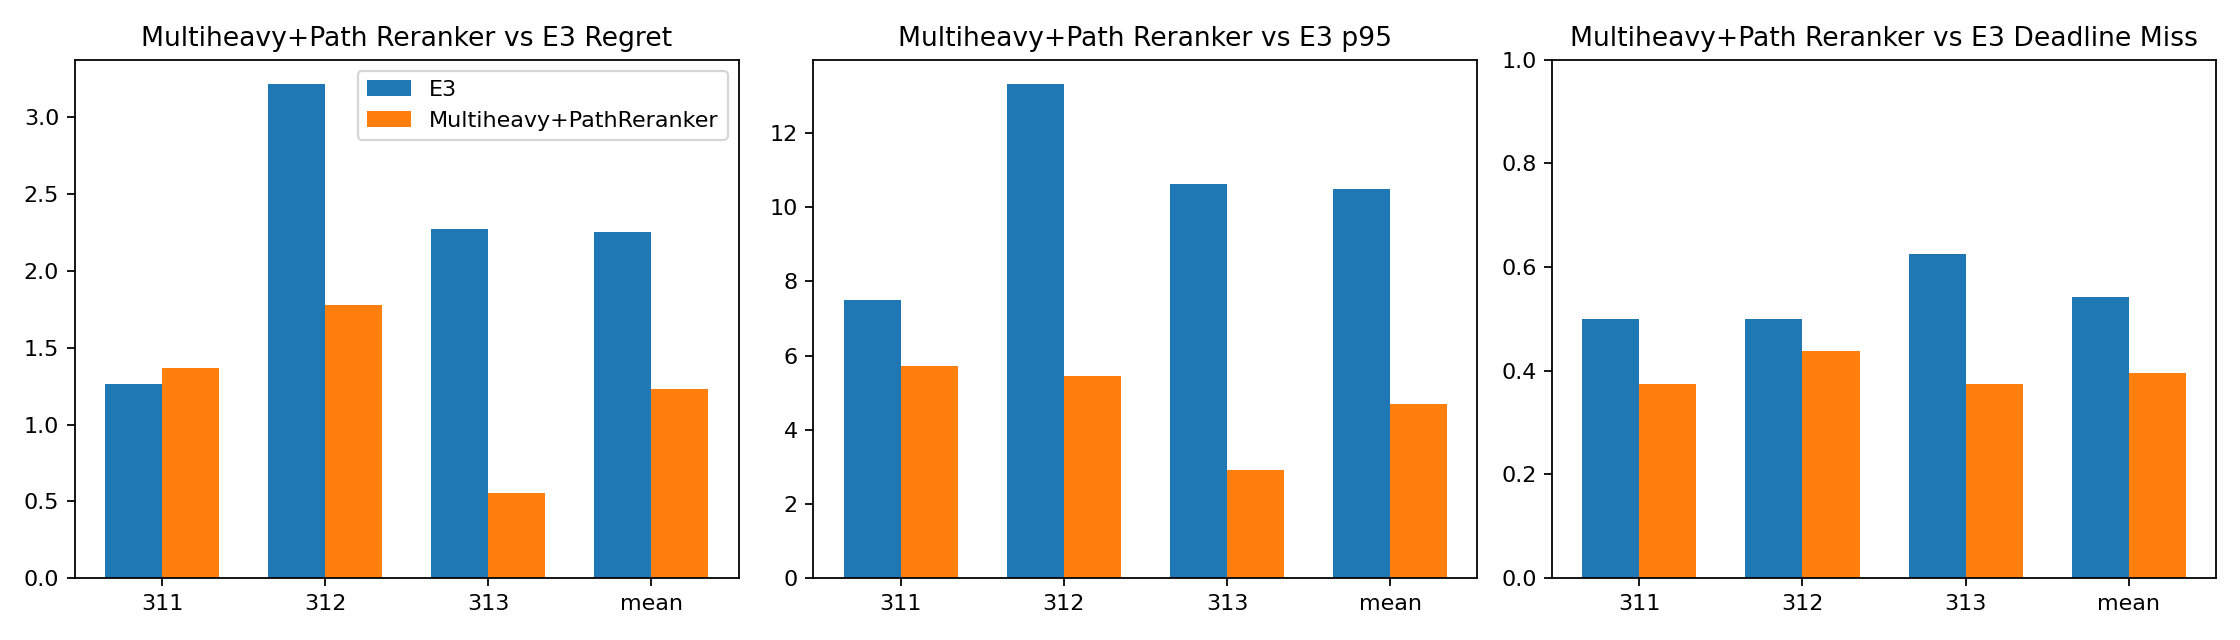

Data behind this chart, as committed beside it:
seed, variant, experiment, test_next_hop_accuracy, average_regret, p95_regret, deadline_miss_rate, gpu_hours
311, E3, e3_memory_hubs_rsm_round4_seed311, 0.9564, 1.264, 7.504, 0.5, 0.1067
311, Multiheavy+PathReranker, a3_e3_multiheavy_path_reranker_round4_se…, 0.9534, 1.365, 5.707, 0.375, 0.06248
312, E3, e3_memory_hubs_rsm_round4_seed312, 0.9487, 3.215, 13.31, 0.5, 0.1382
312, Multiheavy+PathReranker, a3_e3_multiheavy_path_reranker_round4_se…, 0.9559, 1.776, 5.446, 0.4375, 0.06034
313, E3, e3_memory_hubs_rsm_round4_seed313, 0.9618, 2.274, 10.63, 0.625, 0.1211
313, Multiheavy+PathReranker, a3_e3_multiheavy_path_reranker_round4_se…, 0.9667, 0.5548, 2.904, 0.375, 0.06378
mean, E3, E3-mean, 0.9557, 2.251, 10.48, 0.5417, 0.3659
mean, Multiheavy+PathReranker, Multiheavy+PathReranker-mean, 0.9587, 1.232, 4.685, 0.3958, 0.1866
